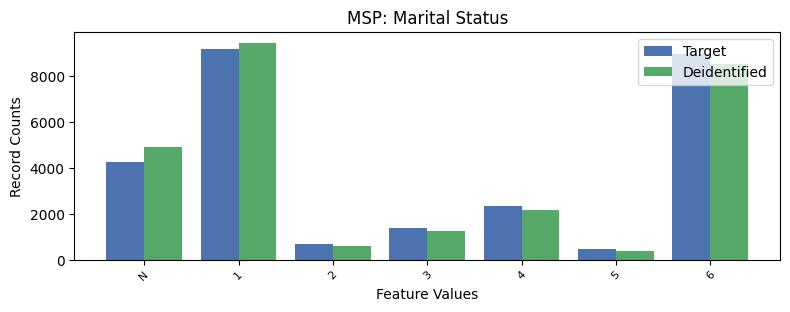

Source data for this figure (header and first rows):
MSP, MSP, count_target, count_deidentified
-1, N, 4247, 4905
1, 1, 9152, 9440
2, 2, 700, 577
3, 3, 1387, 1248
4, 4, 2357, 2157
5, 5, 449, 399
6, 6, 8961, 8527
